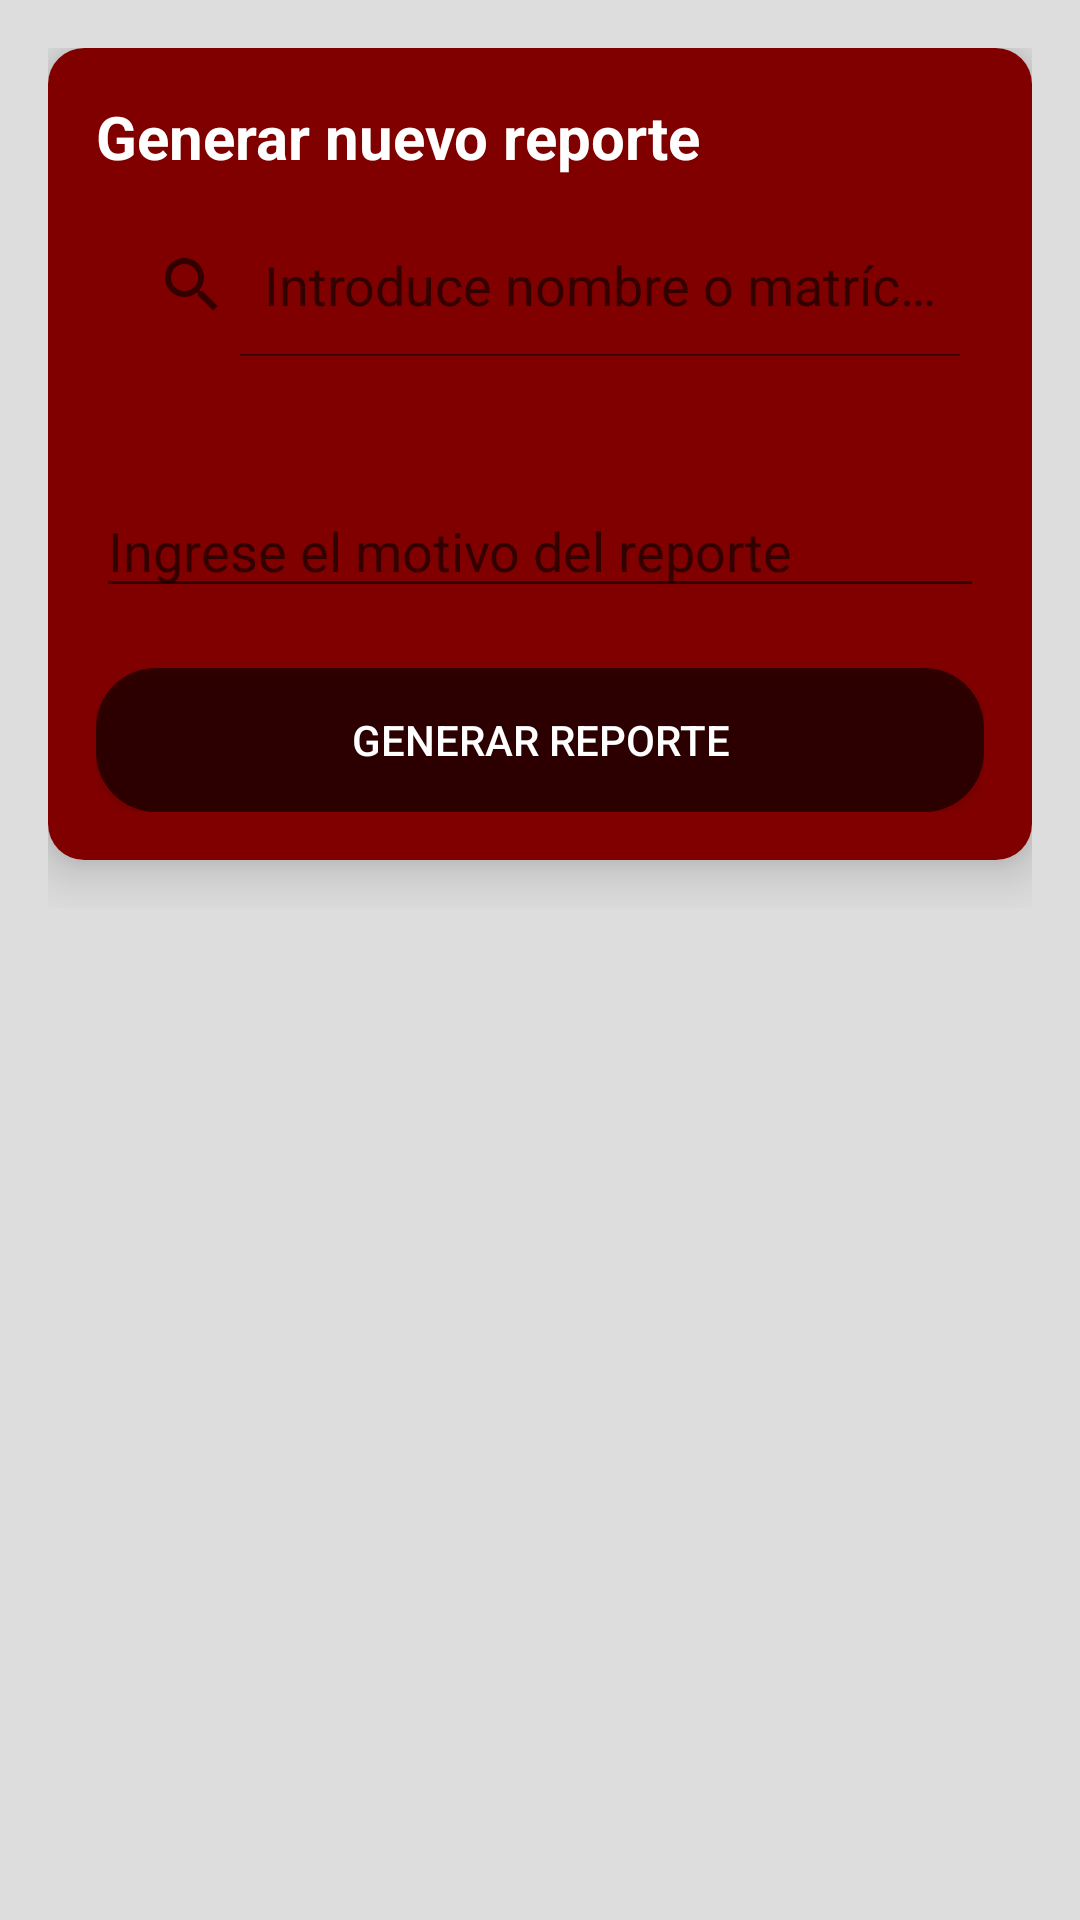

Reconstruct the res/layout file that produces this screen, plus the resources it refers to.
<!-- AndroidManifest.xml: application theme Theme.AppCompat.DayNight.NoActionBar -->
<!-- res/layout/fragment_reportes_docente.xml -->
<?xml version="1.0" encoding="utf-8"?>
<ScrollView xmlns:android="http://schemas.android.com/apk/res/android"
    xmlns:card_view="http://schemas.android.com/apk/res-auto"
    android:layout_width="match_parent"
    android:layout_height="match_parent"
    android:background="@color/white_dark"
    android:padding="16dp">

    <LinearLayout
        android:layout_width="match_parent"
        android:layout_height="wrap_content"
        android:gravity="center_horizontal"
        android:orientation="vertical"
        android:spacing="16dp">

        <androidx.cardview.widget.CardView
            android:layout_width="match_parent"
            android:layout_height="wrap_content"
            android:layout_marginBottom="16dp"
            card_view:cardCornerRadius="12dp"
            card_view:cardElevation="10dp">

            <LinearLayout
                android:layout_width="match_parent"
                android:layout_height="wrap_content"
                android:background="@color/guinda"
                android:orientation="vertical"
                android:padding="16dp">

                <TextView
                    android:layout_width="wrap_content"
                    android:layout_height="wrap_content"
                    android:layout_marginBottom="12dp"
                    android:text="@string/genReporte"
                    android:textColor="@color/white"
                    android:textSize="20sp"
                    android:textStyle="bold" />

                <SearchView
                    android:id="@+id/search_alumno"
                    android:layout_width="match_parent"
                    android:layout_height="wrap_content"
                    android:layout_marginBottom="8dp"
                    android:iconifiedByDefault="false"
                    android:queryHint="@string/buscar" />

                <TextView
                    android:id="@+id/txt_alumno_reporte"
                    android:layout_width="wrap_content"
                    android:layout_height="wrap_content"
                    android:paddingBottom="10dp"
                    android:text=""
                    android:textColor="@color/white"
                    android:textSize="18sp" />

                <EditText
                    android:layout_width="match_parent"
                    android:layout_height="wrap_content"
                    android:hint="@string/Motivos"
                    android:inputType="textMultiLine" />

                <Button
                    android:layout_width="match_parent"
                    android:layout_height="wrap_content"
                    android:background="@drawable/button_rounded"
                    android:text="@string/btngenReporte"
                    android:textColor="@color/white"
                    android:layout_marginTop="20dp"/>


            </LinearLayout>


        </androidx.cardview.widget.CardView>


    </LinearLayout>


</ScrollView>
<!-- resources referenced by this layout -->
<resources>
  <color name="guinda">#800000</color>
  <color name="white">#FFFFFFFF</color>
  <color name="white_dark">#DDDDDD</color>
  <!-- drawable button_rounded (drawable) -->
  <?xml version="1.0" encoding="utf-8"?>
  <shape xmlns:android="http://schemas.android.com/apk/res/android">
      <corners android:radius="20dp" />
      <solid android:color="@color/colorUno"/>
  
  </shape>
  <string name="Motivos">Ingrese el motivo del reporte</string>
  <string name="btngenReporte">Generar reporte</string>
  <string name="buscar">Introduce nombre o matrícula</string>
  <string name="genReporte">Generar nuevo reporte</string>
  <color name="colorUno">#99000000</color>
</resources>
